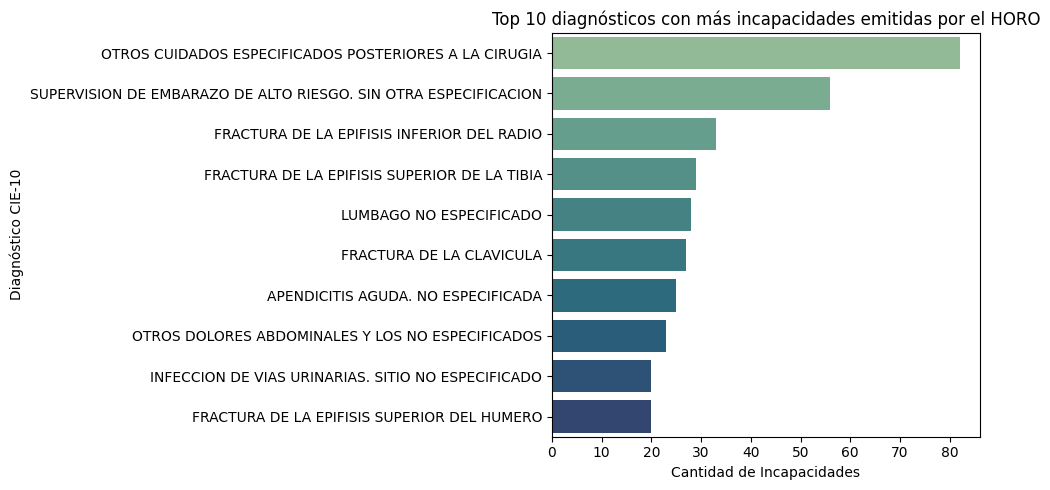

The table this chart was drawn from, first rows:
CIE_10, Cantidad, Diagnóstico Más Frecuente
Z488, 82, OTROS CUIDADOS ESPECIFICADOS POSTERIORES…
Z359, 56, SUPERVISION DE EMBARAZO DE ALTO RIESGO. …
S525, 33, FRACTURA DE LA EPIFISIS INFERIOR DEL RAD…
S821, 29, FRACTURA DE LA EPIFISIS SUPERIOR DE LA T…
M545, 28, LUMBAGO NO ESPECIFICADO
S420, 27, FRACTURA DE LA CLAVICULA
K359, 25, APENDICITIS AGUDA. NO ESPECIFICADA
R104, 23, OTROS DOLORES ABDOMINALES Y LOS NO ESPEC…
N390, 20, INFECCION DE VIAS URINARIAS. SITIO NO ES…
S422, 20, FRACTURA DE LA EPIFISIS SUPERIOR DEL HUM…
